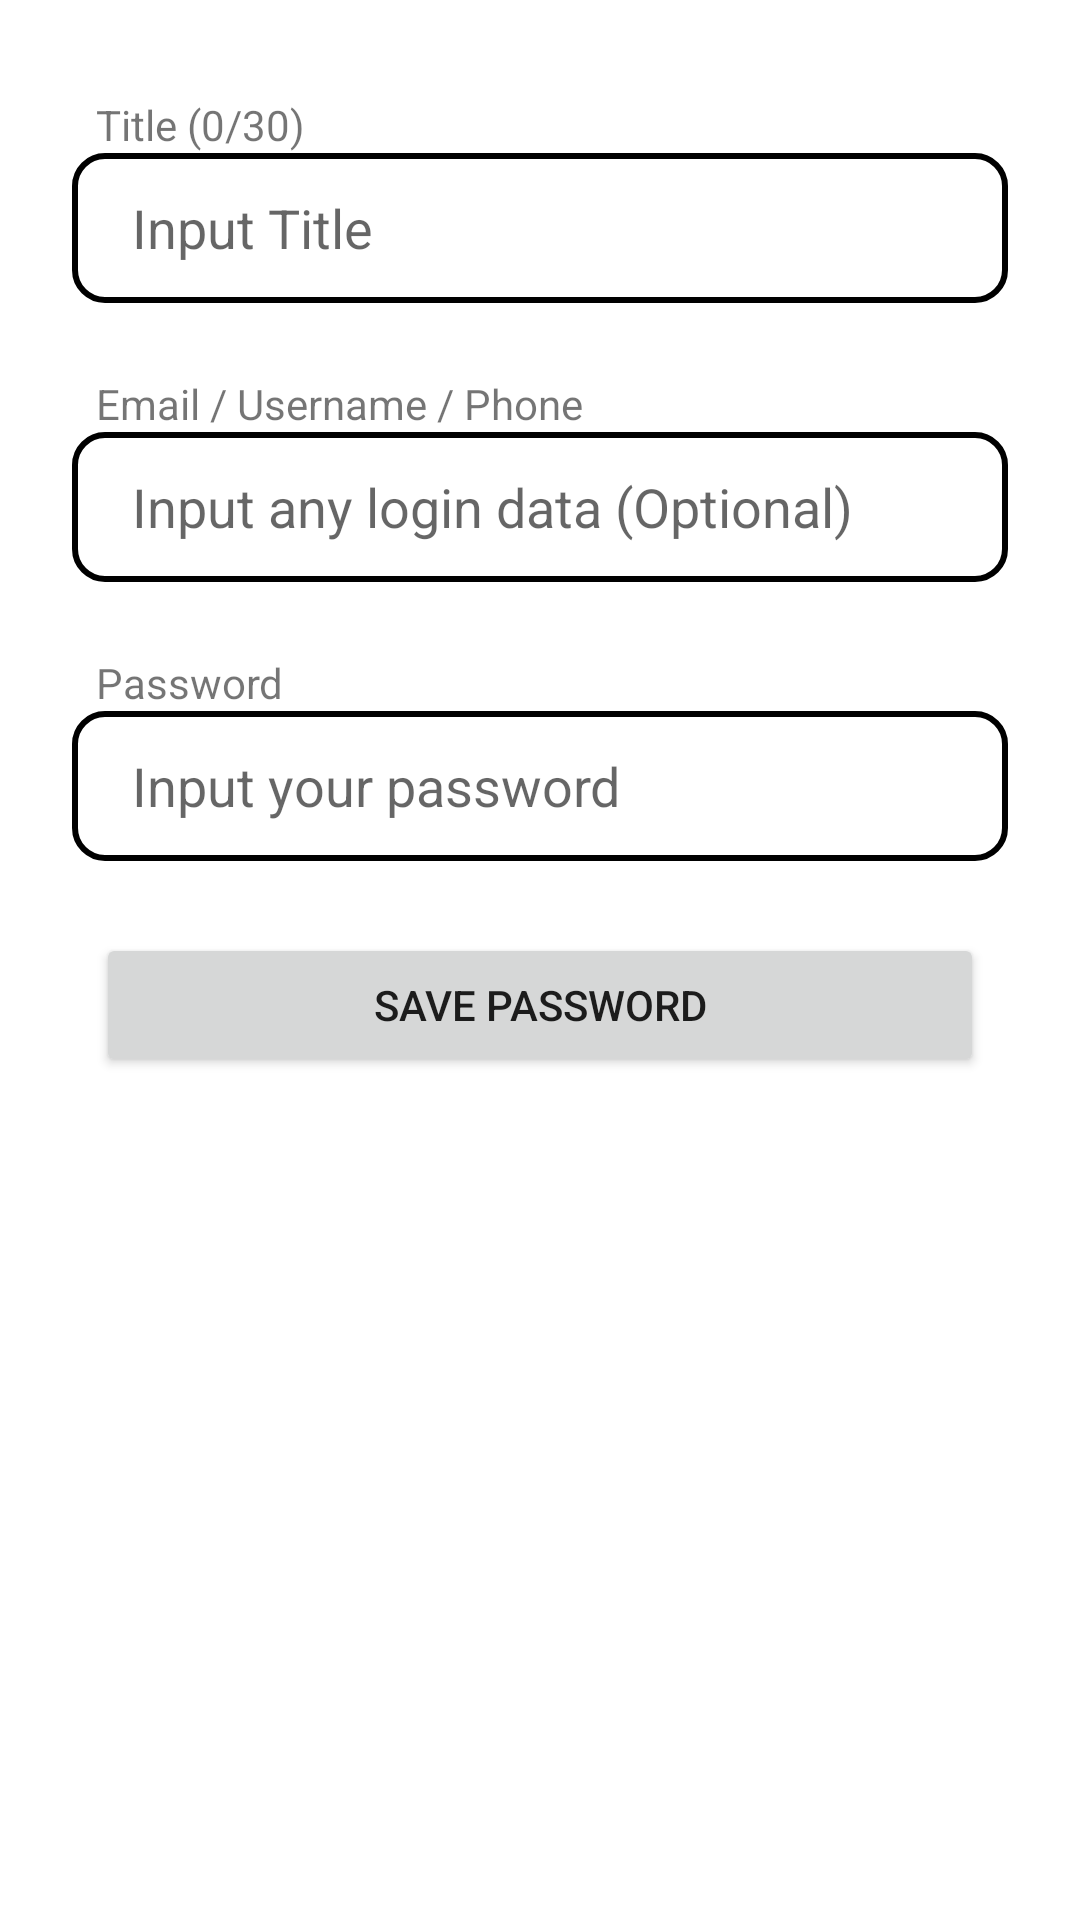

Here is an Android app screen rendered from its layout file. Give the layout XML and the strings, colors and styles it references.
<!-- AndroidManifest.xml: application theme AppThemeLight -->
<!-- res/layout/activity_create.xml -->
<?xml version="1.0" encoding="utf-8"?>
<androidx.constraintlayout.widget.ConstraintLayout
    xmlns:android="http://schemas.android.com/apk/res/android"
    xmlns:tools="http://schemas.android.com/tools"
    xmlns:app="http://schemas.android.com/apk/res-auto"
    android:layout_width="match_parent"
    android:layout_height="match_parent"
    tools:context=".ui.create.CreateActivity">

  <TextView
      android:id="@+id/txtHintTitle"
      android:layout_width="wrap_content"
      android:layout_height="wrap_content"
      android:layout_marginStart="32dp"
      android:layout_marginTop="32dp"
      android:text="@string/title_0_30"
      app:layout_constraintStart_toStartOf="parent"
      app:layout_constraintTop_toTopOf="parent" />

  <TextView
      android:id="@+id/textView2"
      android:layout_width="wrap_content"
      android:layout_height="wrap_content"
      android:layout_marginStart="32dp"
      android:layout_marginTop="24dp"
      android:text="@string/email_username_phone"
      app:layout_constraintStart_toStartOf="parent"
      app:layout_constraintTop_toBottomOf="@+id/txtCreateTitle" />

  <TextView
      android:id="@+id/textView3"
      android:layout_width="wrap_content"
      android:layout_height="wrap_content"
      android:layout_marginStart="32dp"
      android:layout_marginTop="24dp"
      android:text="@string/password"
      app:layout_constraintStart_toStartOf="parent"
      app:layout_constraintTop_toBottomOf="@+id/txtCreateEmail" />

  <EditText
      android:id="@+id/txtCreateTitle"
      android:layout_width="0dp"
      android:layout_height="50dp"
      android:layout_marginStart="24dp"
      android:layout_marginEnd="24dp"
      android:background="@drawable/edittextbackground"
      android:ems="10"
      android:hint="@string/input_title"
      android:inputType="text"
      android:maxLength="30"
      android:paddingStart="20dp"
      android:paddingEnd="20dp"
      app:layout_constraintEnd_toEndOf="parent"
      app:layout_constraintStart_toStartOf="parent"
      app:layout_constraintTop_toBottomOf="@+id/txtHintTitle" />

  <EditText
      android:id="@+id/txtCreateEmail"
      android:layout_width="0dp"
      android:layout_height="50dp"
      android:layout_marginStart="24dp"
      android:layout_marginEnd="24dp"
      android:background="@drawable/edittextbackground"
      android:ems="10"
      android:hint="@string/input_any_login_data_optional"
      android:inputType="text"
      android:paddingStart="20dp"
      android:paddingEnd="20dp"
      app:layout_constraintEnd_toEndOf="parent"
      app:layout_constraintStart_toStartOf="parent"
      app:layout_constraintTop_toBottomOf="@+id/textView2" />

  <EditText
      android:id="@+id/txtCreatePass"
      android:layout_width="0dp"
      android:layout_height="50dp"
      android:layout_marginStart="24dp"
      android:layout_marginEnd="24dp"
      android:background="@drawable/edittextbackground"
      android:ems="10"
      android:hint="@string/input_your_password"
      android:inputType="textPassword"
      android:paddingStart="20dp"
      android:paddingEnd="20dp"
      app:layout_constraintEnd_toEndOf="parent"
      app:layout_constraintStart_toStartOf="parent"
      app:layout_constraintTop_toBottomOf="@+id/textView3" />

  <Button
      android:id="@+id/btnSave"
      android:layout_width="0dp"
      android:layout_height="wrap_content"
      android:layout_marginStart="32dp"
      android:layout_marginTop="24dp"
      android:layout_marginEnd="32dp"
      android:text="@string/save_password"
      app:layout_constraintEnd_toEndOf="parent"
      app:layout_constraintStart_toStartOf="parent"
      app:layout_constraintTop_toBottomOf="@+id/txtCreatePass" />
</androidx.constraintlayout.widget.ConstraintLayout>
<!-- resources referenced by this layout -->
<resources>
  <!-- drawable edittextbackground (drawable) -->
  <?xml version="1.0" encoding="utf-8"?>
  <layer-list xmlns:android="http://schemas.android.com/apk/res/android">
  
      <item>
          <shape android:shape="rectangle">
              <corners android:radius="10dp" />
              <solid android:color="@color/white" />
          </shape>
      </item>
  
      <item android:left="0dp" android:right="0dp" android:top="0dp" android:bottom="0dp">
          <shape android:shape="rectangle">
              <corners android:radius="10dp" />
              <stroke
                  android:color="#000000"
              android:width="2dp" />
          </shape>
      </item>
  
  </layer-list>
  <string name="email_username_phone">Email / Username / Phone</string>
  <string name="input_any_login_data_optional">Input any login data (Optional)</string>
  <string name="input_title">Input Title</string>
  <string name="input_your_password">Input your password</string>
  <string name="password">Password</string>
  <string name="save_password">Save Password</string>
  <string name="title_0_30">Title (0/30)</string>
  <style name="AppThemeLight" parent="Theme.MaterialComponents.Light.DarkActionBar">
          
          <item name="actionBarStyle">@style/MyActionBar</item>
          <item name="colorPrimary">@color/brown</item>
          <item name="colorPrimaryVariant">@color/light_brown_accent</item>
          <item name="colorOnPrimary">@color/white</item>
          
          <item name="colorSecondary">@color/brown</item>
          <item name="colorSecondaryVariant">@color/teal_700</item>
          <item name="colorOnSecondary">@color/white</item>
          
          <item name="android:statusBarColor">?attr/colorPrimaryVariant</item>
          
      </style>
  <color name="white">#FFFFFFFF</color>
  <style name="MyActionBar" parent="Widget.MaterialComponents.ActionBar.Solid">
          <item name="background">@color/light_brown</item>
      </style>
  <color name="brown">#765827</color>
  <color name="light_brown_accent">#7C623B</color>
  <color name="teal_700">#FF018786</color>
  <color name="light_brown">#AD8A56</color>
</resources>
